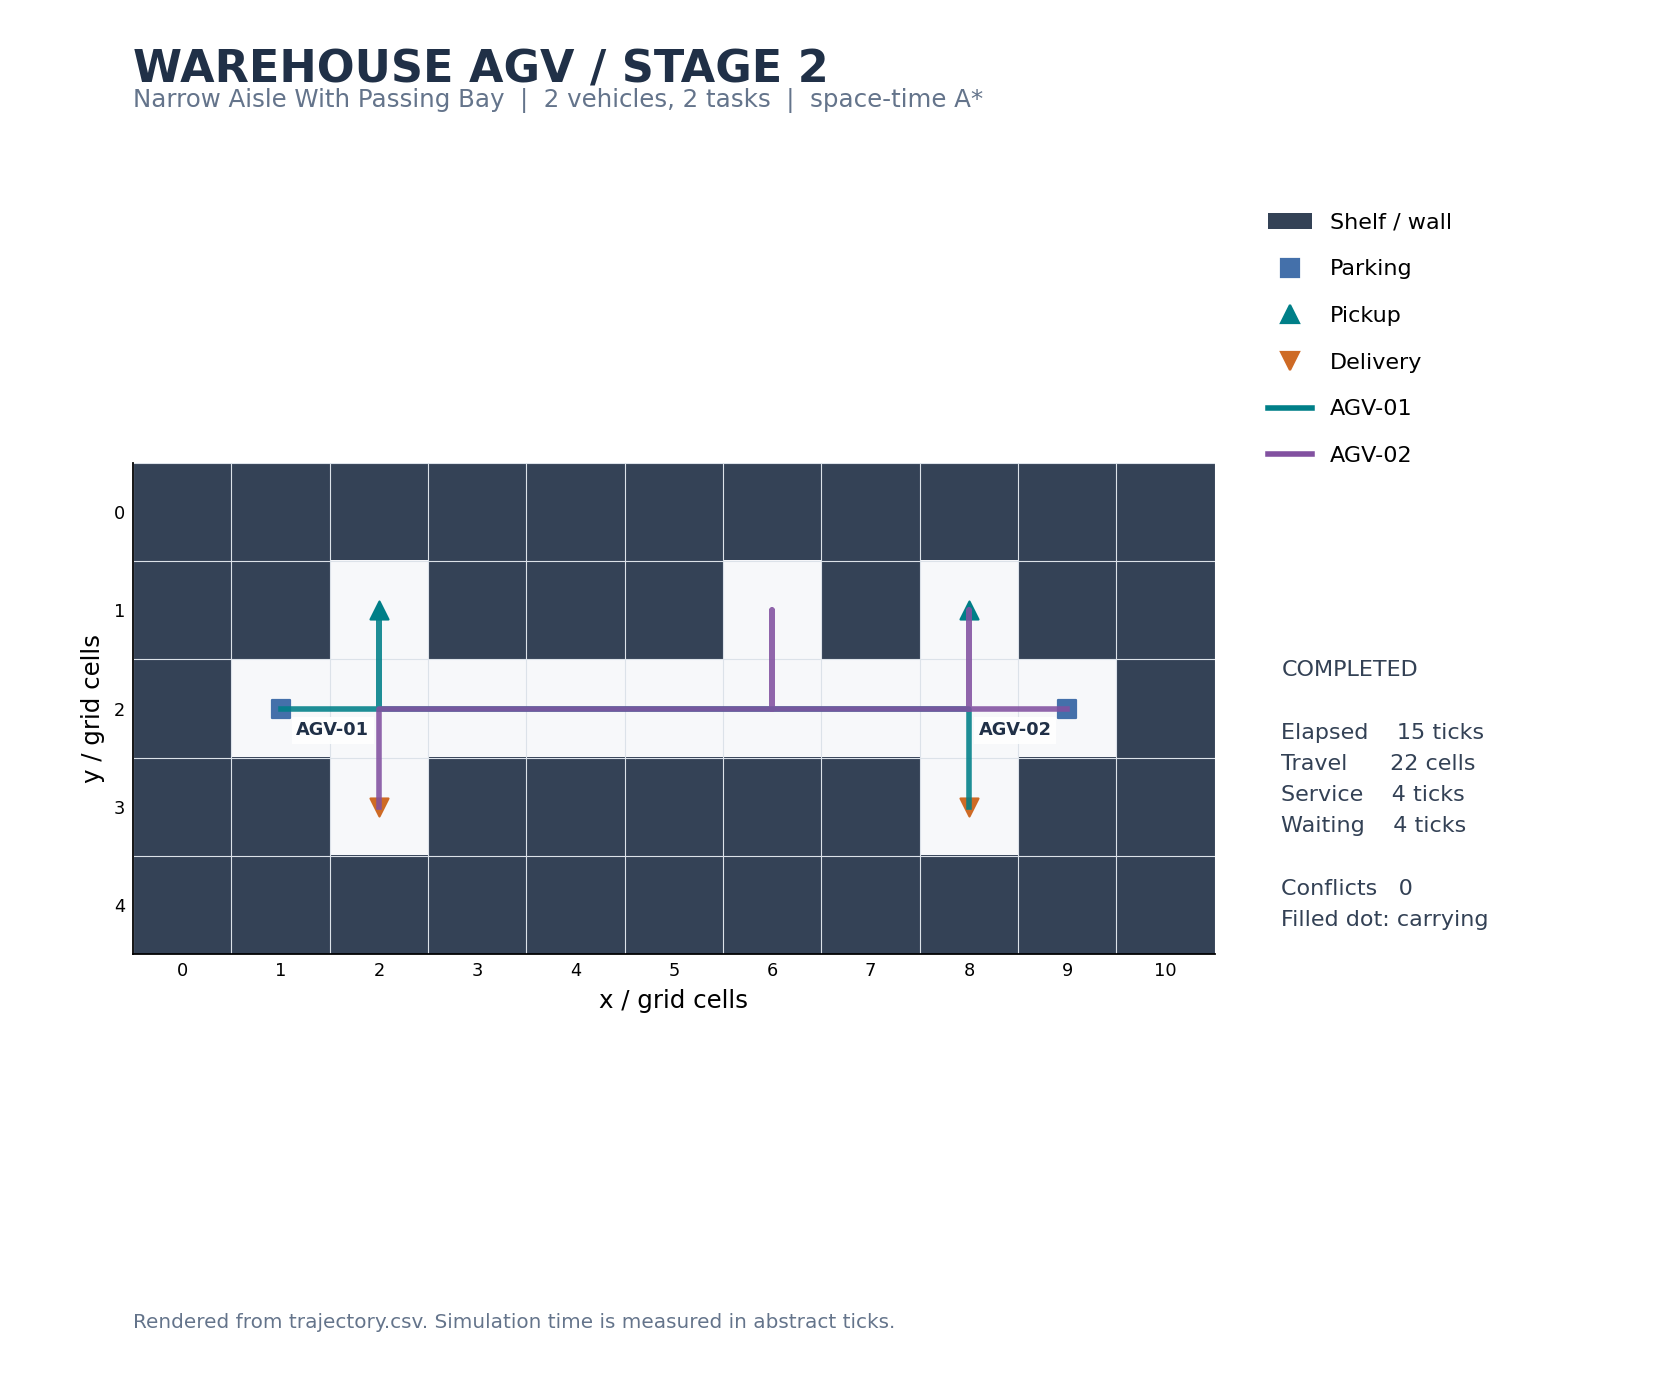

The file beside this chart, header and first rows:
time, vehicle_id, x, y, phase, task_id, task_status, loaded, action, distance, wait_steps, service_steps
0, AGV-01, 1, 2, idle, , unreleased, 0, initial, 0, 0, 0
0, AGV-02, 9, 2, idle, , unreleased, 0, initial, 0, 0, 0
1, AGV-01, 2, 2, to_pickup, T001, assigned, 0, move, 1, 0, 0
1, AGV-02, 8, 2, to_pickup, T002, assigned, 0, move, 1, 0, 0
2, AGV-01, 2, 1, pickup, T001, assigned, 0, move, 2, 0, 0
2, AGV-02, 8, 1, pickup, T002, assigned, 0, move, 2, 0, 0
3, AGV-01, 2, 1, to_delivery, T001, picked_up, 1, pickup, 2, 0, 1
3, AGV-02, 8, 1, to_delivery, T002, picked_up, 1, pickup, 2, 0, 1
4, AGV-01, 2, 2, to_delivery, T001, picked_up, 1, move, 3, 0, 1
4, AGV-02, 8, 2, to_delivery, T002, picked_up, 1, move, 3, 0, 1
5, AGV-01, 3, 2, to_delivery, T001, picked_up, 1, move, 4, 0, 1
5, AGV-02, 7, 2, to_delivery, T002, picked_up, 1, move, 4, 0, 1
6, AGV-01, 4, 2, to_delivery, T001, picked_up, 1, move, 5, 0, 1
6, AGV-02, 6, 2, to_delivery, T002, picked_up, 1, move, 5, 0, 1
7, AGV-01, 5, 2, to_delivery, T001, picked_up, 1, move, 6, 0, 1
7, AGV-02, 6, 2, to_delivery, T002, picked_up, 1, wait, 5, 1, 1
8, AGV-01, 6, 2, to_delivery, T001, picked_up, 1, move, 7, 0, 1
8, AGV-02, 6, 1, to_delivery, T002, picked_up, 1, move, 6, 1, 1
9, AGV-01, 7, 2, to_delivery, T001, picked_up, 1, move, 8, 0, 1
9, AGV-02, 6, 2, to_delivery, T002, picked_up, 1, move, 7, 1, 1
10, AGV-01, 8, 2, to_delivery, T001, picked_up, 1, move, 9, 0, 1
10, AGV-02, 5, 2, to_delivery, T002, picked_up, 1, move, 8, 1, 1
11, AGV-01, 8, 3, dropoff, T001, picked_up, 1, move, 10, 0, 1
11, AGV-02, 4, 2, to_delivery, T002, picked_up, 1, move, 9, 1, 1
12, AGV-01, 8, 3, idle, T001, completed, 0, dropoff, 10, 0, 2
12, AGV-02, 3, 2, to_delivery, T002, picked_up, 1, move, 10, 1, 1
13, AGV-01, 8, 3, idle, T001, completed, 0, wait, 10, 1, 2
13, AGV-02, 2, 2, to_delivery, T002, picked_up, 1, move, 11, 1, 1
14, AGV-01, 8, 3, idle, T001, completed, 0, wait, 10, 2, 2
14, AGV-02, 2, 3, dropoff, T002, picked_up, 1, move, 12, 1, 1
15, AGV-01, 8, 3, idle, T001, completed, 0, wait, 10, 3, 2
15, AGV-02, 2, 3, idle, T002, completed, 0, dropoff, 12, 1, 2
